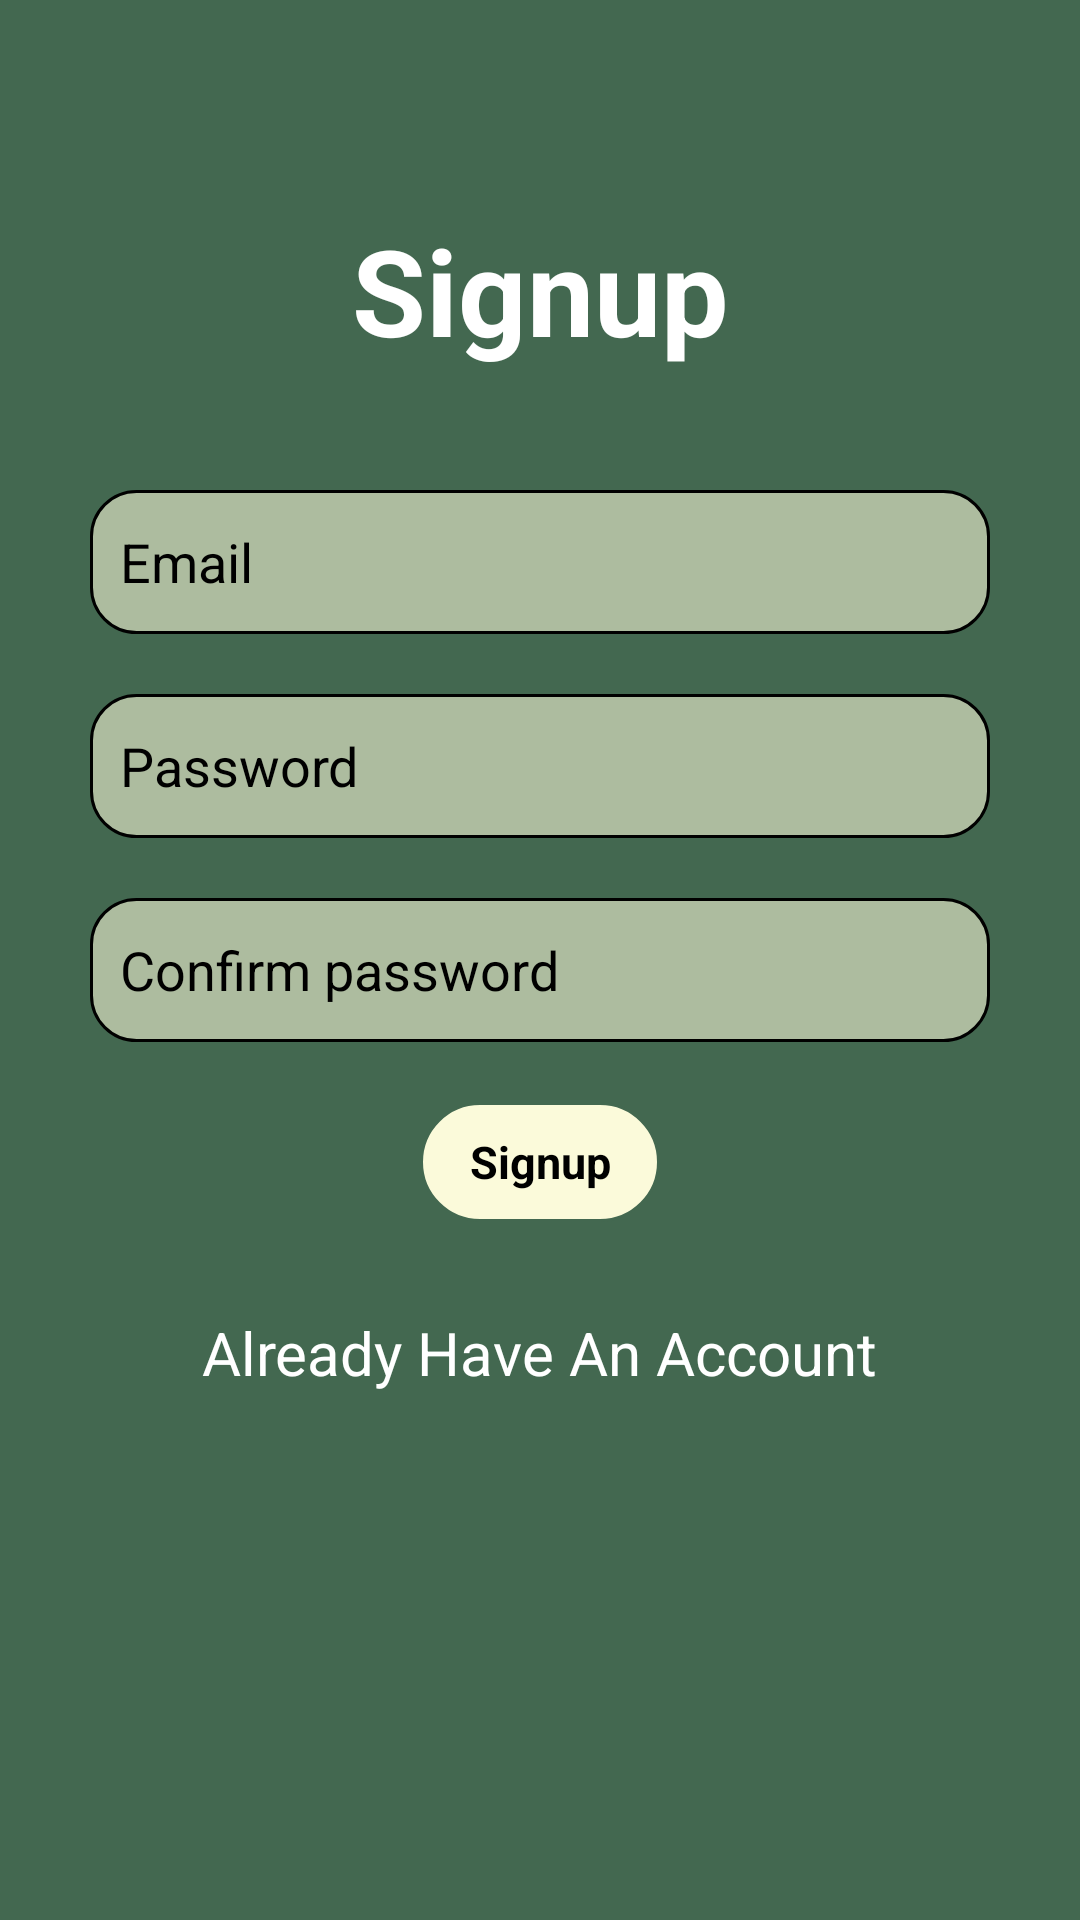

Android layout source for this screen:
<!-- AndroidManifest.xml: application theme Theme.ExpenseTracker -->
<!-- res/layout/activity_signup.xml -->
<?xml version="1.0" encoding="utf-8"?>
<LinearLayout xmlns:android="http://schemas.android.com/apk/res/android"
    xmlns:tools="http://schemas.android.com/tools"
    android:layout_width="match_parent"
    android:layout_height="match_parent"
    android:background="@color/background"
    android:orientation="vertical"
    tools:context=".signup">

    <ScrollView
        android:layout_width="match_parent"
        android:layout_height="match_parent">

        <LinearLayout
            android:layout_width="match_parent"
            android:layout_height="match_parent"
            android:orientation="vertical">

            <TextView
                android:layout_width="match_parent"
                android:layout_height="wrap_content"
                android:layout_marginTop="70dp"
                android:gravity="center"
                android:text="Signup"
                android:textColor="@color/white"
                android:textSize="40sp"
                android:textStyle="bold"
                tools:ignore="MissingConstraints" />

            <EditText
                android:id="@+id/email"
                android:layout_width="300dp"
                android:layout_height="wrap_content"
                android:layout_gravity="center"
                android:layout_marginTop="40dp"
                android:autofillHints="emailAddress"
                android:background="@drawable/background"
                android:hint="Email"
                android:inputType="textEmailAddress"
                android:minHeight="48dp"
                android:paddingStart="10dp"
                android:paddingLeft="10dp"
                android:textColor="@color/black"
                android:textColorHint="@color/black"
                tools:ignore="TextContrastCheck" />

            <EditText
                android:id="@+id/password"
                android:layout_width="300dp"
                android:layout_height="wrap_content"
                android:layout_gravity="center"
                android:layout_marginTop="20dp"
                android:autofillHints="password"
                android:background="@drawable/background"
                android:hint="Password"
                android:inputType="textPassword"
                android:minHeight="48dp"
                android:paddingStart="10dp"
                android:paddingLeft="10dp"
                android:textColor="@color/black"
                android:textColorHint="@color/black"
                tools:ignore="TextContrastCheck" />

            <EditText
                android:id="@+id/confirmpassword"
                android:layout_width="300dp"
                android:layout_height="wrap_content"
                android:layout_gravity="center"
                android:layout_marginTop="20dp"
                android:autofillHints="password"
                android:background="@drawable/background"
                android:hint="Confirm password"
                android:inputType="textPassword"
                android:minHeight="48dp"
                android:paddingStart="10dp"
                android:paddingLeft="10dp"
                android:textColor="@color/black"
                android:textColorHint="@color/black"
                tools:ignore="TextContrastCheck" />




            <TextView
                android:id="@+id/signup"
                android:layout_width="80dp"
                android:layout_height="40dp"
                android:layout_gravity="center"
                android:layout_marginTop="20dp"
                android:background="@drawable/button"
                android:gravity="center"
                android:text="Signup"
                android:textColor="@color/black"
                android:textSize="15sp"
                android:textStyle="bold" />

            <TextView
                android:id="@+id/existaccount"
                android:layout_width="wrap_content"
                android:layout_height="wrap_content"
                android:layout_gravity="center"
                android:layout_marginTop="30dp"
                android:text="Already Have An Account"
                android:textColor="@color/white"
                android:textSize="20sp"
                tools:ignore="MissingConstraints" />

        </LinearLayout>
    </ScrollView>


</LinearLayout>
<!-- resources referenced by this layout -->
<resources>
  <color name="background">#436850</color>
  <color name="black">#FF000000</color>
  <color name="white">#FFFFFFFF</color>
  <!-- drawable background (drawable) -->
  <?xml version="1.0" encoding="utf-8"?>
  <shape xmlns:android="http://schemas.android.com/apk/res/android">
      <solid android:color="#ADBC9F" />
      <stroke
          android:width="1dp"
          android:color="@color/black" />
      <corners android:radius="15dp" />
  </shape>
  <!-- drawable button (drawable) -->
  <?xml version="1.0" encoding="utf-8"?>
  <shape xmlns:android="http://schemas.android.com/apk/res/android">
      <solid android:color="#FBFADA" />
      <stroke
          android:width="1dp"
          android:color="@color/background" />
      <corners android:radius="180dp"/>
  </shape>
  <style name="Theme.ExpenseTracker" parent="Theme.MaterialComponents.DayNight.DarkActionBar">
          
          <item name="colorPrimary">@color/purple_500</item>
          <item name="colorPrimaryVariant">@color/purple_700</item>
          <item name="colorOnPrimary">@color/white</item>
          
          <item name="colorSecondary">@color/teal_200</item>
          <item name="colorSecondaryVariant">@color/teal_700</item>
          <item name="colorOnSecondary">@color/black</item>
          
          <item name="android:statusBarColor" tools:targetApi="21">?attr/colorPrimaryVariant</item>
          
      </style>
  <color name="purple_500">#FF6200EE</color>
  <color name="purple_700">#FF3700B3</color>
  <color name="teal_200">#FF03DAC5</color>
  <color name="teal_700">#FF018786</color>
</resources>
